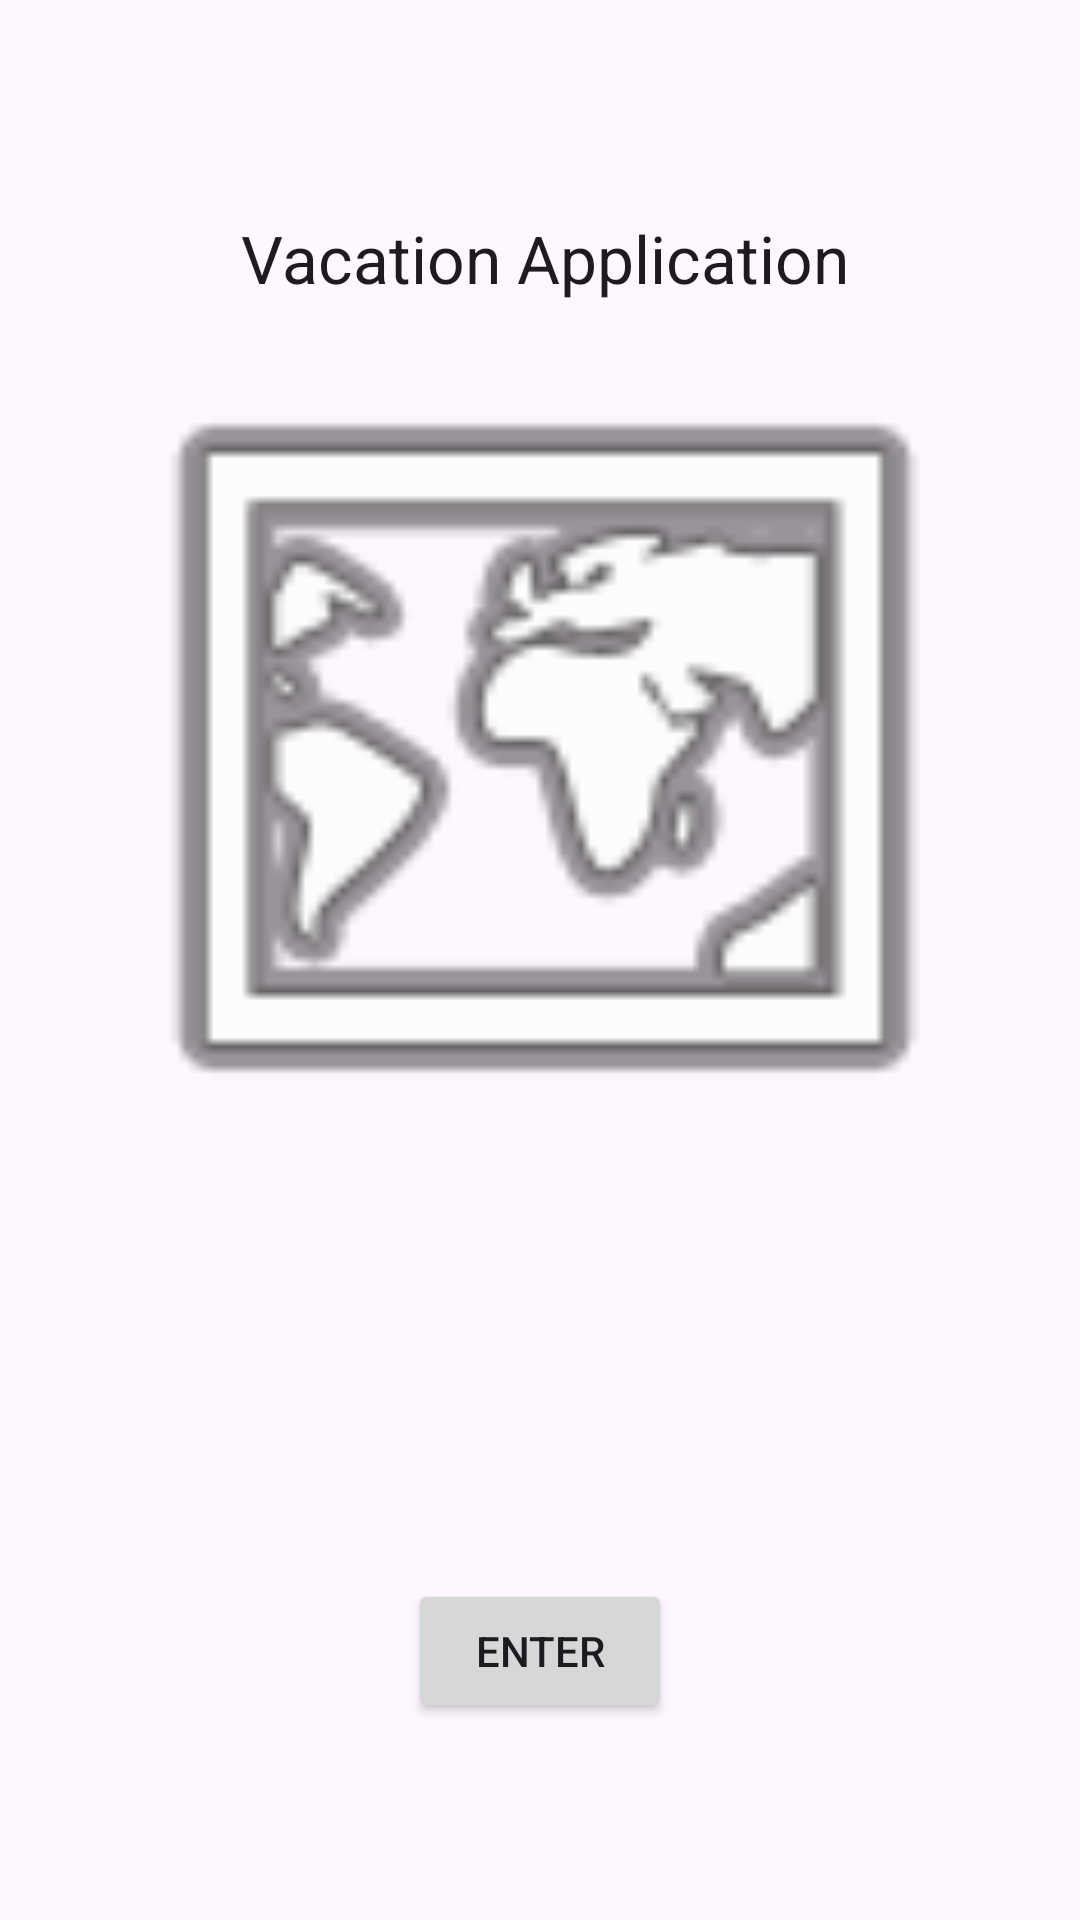

Write the Android layout XML for this screen, with the resource values it uses.
<!-- AndroidManifest.xml: application theme Theme.BobbyNewsom_001265608 -->
<!-- res/layout/activity_main.xml -->
<?xml version="1.0" encoding="utf-8"?>
<androidx.constraintlayout.widget.ConstraintLayout xmlns:android="http://schemas.android.com/apk/res/android"
    xmlns:app="http://schemas.android.com/apk/res-auto"
    xmlns:tools="http://schemas.android.com/tools"
    android:id="@+id/addVacationButton"
    android:layout_width="match_parent"
    android:layout_height="match_parent"
    tools:context=".UI.MainActivity">

    <TextView
        android:id="@+id/textView"
        android:layout_width="wrap_content"
        android:layout_height="wrap_content"
        android:text="Vacation Application"
        android:textAppearance="@style/TextAppearance.AppCompat.Large"
        app:layout_constraintBottom_toBottomOf="parent"
        app:layout_constraintEnd_toEndOf="parent"
        app:layout_constraintHorizontal_bias="0.511"
        app:layout_constraintStart_toStartOf="parent"
        app:layout_constraintTop_toTopOf="parent"
        app:layout_constraintVertical_bias="0.117" />

    <Button
        android:id="@+id/button"
        android:layout_width="wrap_content"
        android:layout_height="wrap_content"
        android:layout_marginStart="162dp"
        android:layout_marginTop="65dp"
        android:layout_marginEnd="162dp"
        android:layout_marginBottom="143dp"
        android:text="Enter"
        app:layout_constraintBottom_toBottomOf="parent"
        app:layout_constraintEnd_toEndOf="parent"
        app:layout_constraintStart_toStartOf="parent"
        app:layout_constraintTop_toBottomOf="@+id/imageView" />

    <ImageView
        android:id="@+id/imageView"
        android:layout_width="294dp"
        android:layout_height="294dp"
        android:layout_marginStart="59dp"
        android:layout_marginTop="79dp"
        android:layout_marginEnd="59dp"
        android:layout_marginBottom="65dp"
        app:layout_constraintBottom_toTopOf="@+id/button"
        app:layout_constraintEnd_toEndOf="parent"
        app:layout_constraintStart_toStartOf="parent"
        app:layout_constraintTop_toBottomOf="@+id/textView"
        app:srcCompat="@android:drawable/ic_menu_mapmode" />

</androidx.constraintlayout.widget.ConstraintLayout>
<!-- resources referenced by this layout -->
<resources>
  <style name="Theme.BobbyNewsom_001265608" parent="Base.Theme.BobbyNewsom_001265608" />
  <style name="Base.Theme.BobbyNewsom_001265608" parent="Theme.Material3.DayNight">
          
          
      </style>
</resources>
